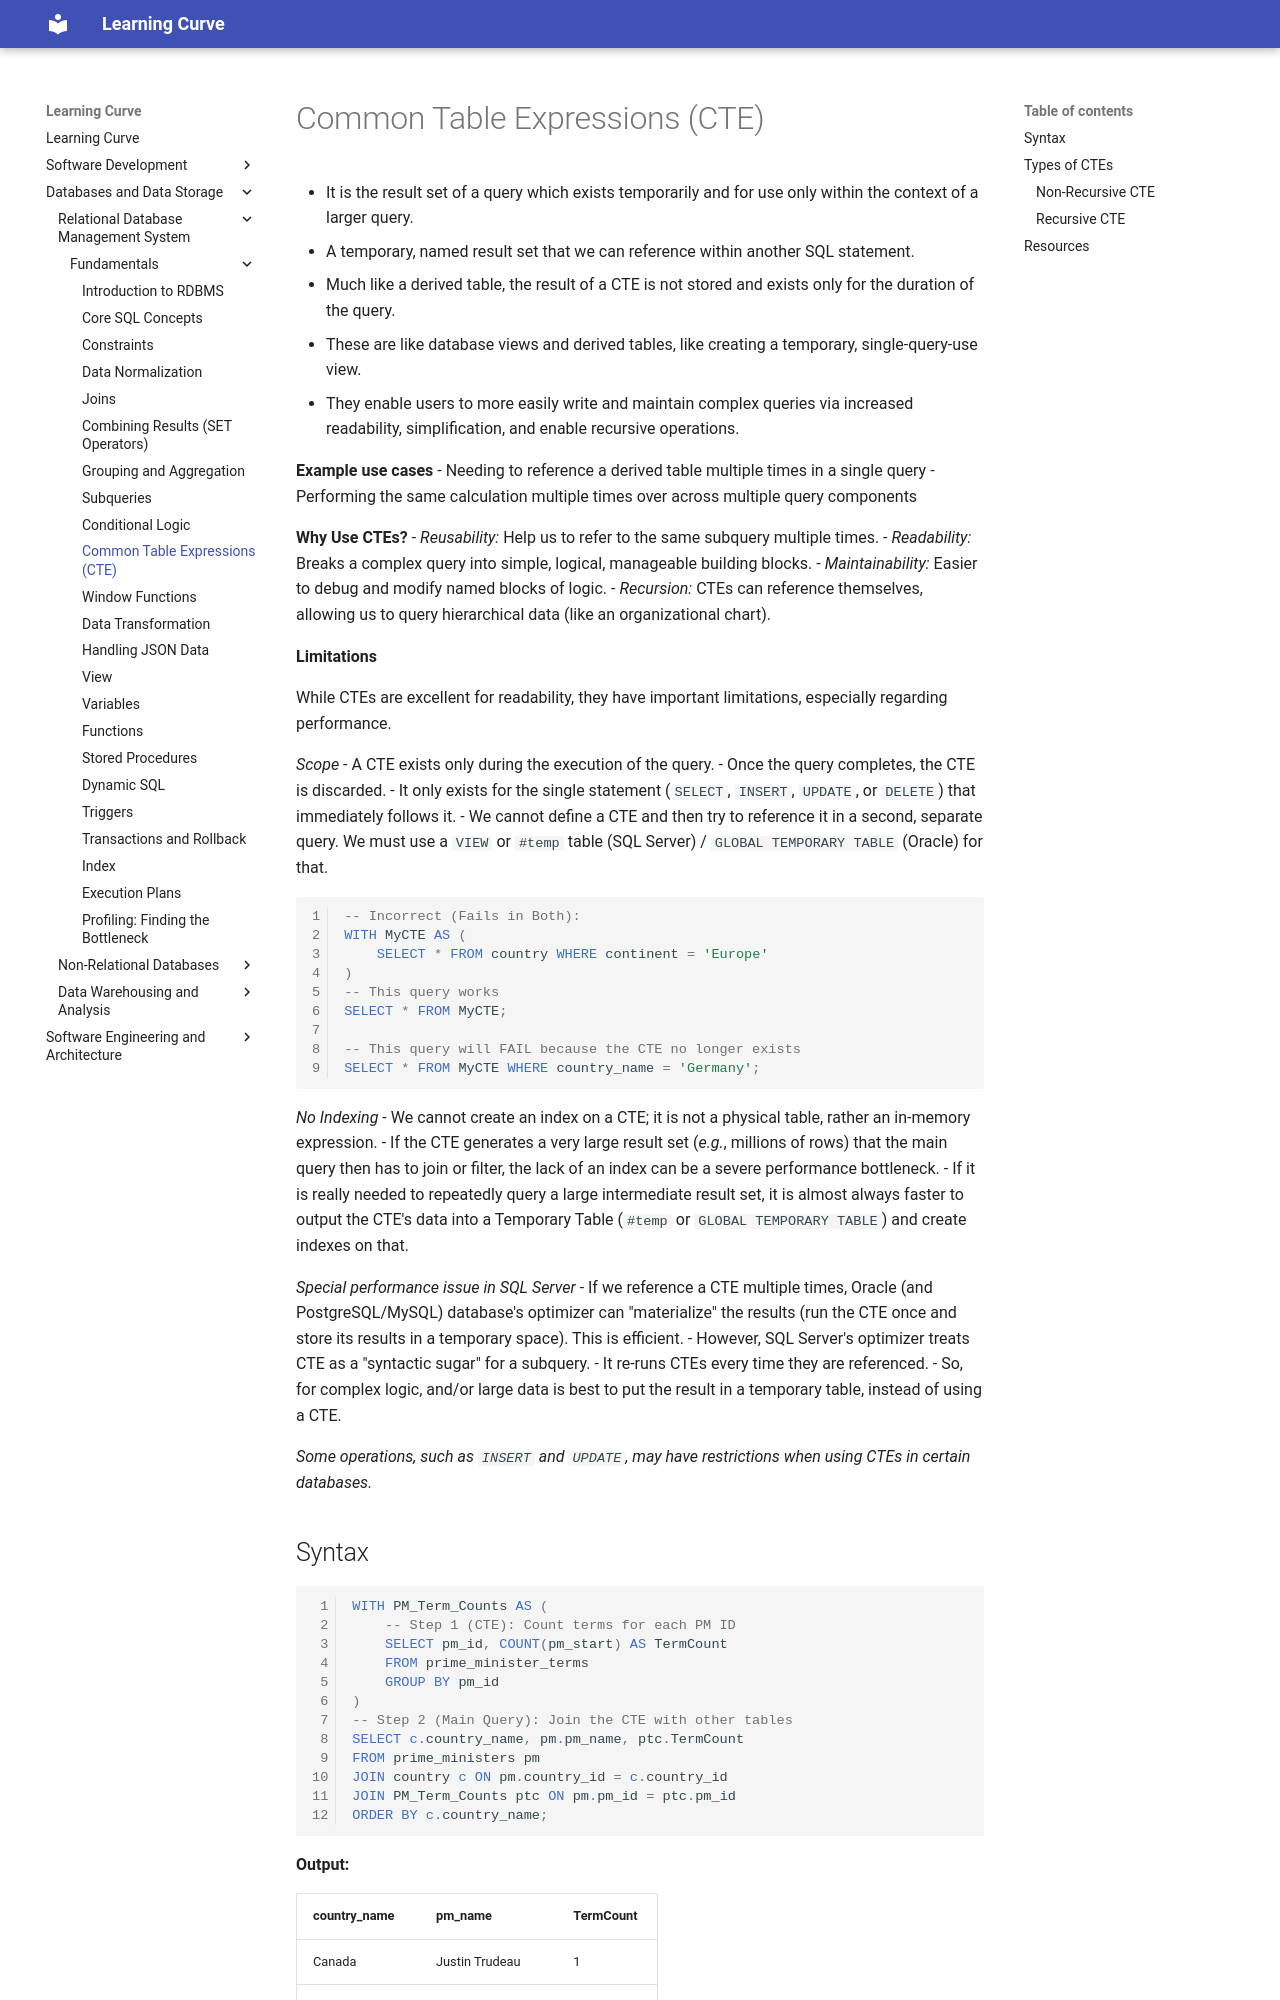

repository: rmShoeb/learning-curve · page: databases-and-data-storage/relational-database-management-system/fundamentals/cte/index.html · generator: mkdocs

# Common Table Expressions (CTE)

- It is the result set of a query which exists temporarily and for use only within the context of a larger query.
- A temporary, named result set that we can reference within another SQL statement.
- Much like a derived table, the result of a CTE is not stored and exists only for the duration of the query.
- These are like database views and derived tables, like creating a temporary, single-query-use view.
- They enable users to more easily write and maintain complex queries via increased readability, simplification, and enable recursive operations.

**Example use cases**
- Needing to reference a derived table multiple times in a single query
- Performing the same calculation multiple times over across multiple query components

**Why Use CTEs?**
- *Reusability:* Help us to refer to the same subquery multiple times.
- *Readability:* Breaks a complex query into simple, logical, manageable building blocks.
- *Maintainability:* Easier to debug and modify named blocks of logic.
- *Recursion:* CTEs can reference themselves, allowing us to query hierarchical data (like an organizational chart).

**Limitations**

While CTEs are excellent for readability, they have important limitations, especially regarding performance.

*Scope*
- A CTE exists only during the execution of the query.
- Once the query completes, the CTE is discarded.
- It only exists for the single statement (`SELECT`, `INSERT`, `UPDATE`, or `DELETE`) that immediately follows it.
- We cannot define a CTE and then try to reference it in a second, separate query. We must use a `VIEW` or `#temp` table (SQL Server) / `GLOBAL TEMPORARY TABLE` (Oracle) for that.

```sql
-- Incorrect (Fails in Both):
WITH MyCTE AS (
    SELECT * FROM country WHERE continent = 'Europe'
)
-- This query works
SELECT * FROM MyCTE;

-- This query will FAIL because the CTE no longer exists
SELECT * FROM MyCTE WHERE country_name = 'Germany';
```

*No Indexing*
- We cannot create an index on a CTE; it is not a physical table, rather an in-memory expression.
- If the CTE generates a very large result set (*e.g.*, millions of rows) that the main query then has to join or filter, the lack of an index can be a severe performance bottleneck.
- If it is really needed to repeatedly query a large intermediate result set, it is almost always faster to output the CTE's data into a Temporary Table (`#temp` or `GLOBAL TEMPORARY TABLE`) and create indexes on that.

*Special performance issue in SQL Server*
- If we reference a CTE multiple times, Oracle (and PostgreSQL/MySQL) database's optimizer can "materialize" the results (run the CTE once and store its results in a temporary space). This is efficient.
- However, SQL Server's optimizer treats CTE as a "syntactic sugar" for a subquery.
- It re-runs CTEs every time they are referenced.
- So, for complex logic, and/or large data is best to put the result in a temporary table, instead of using a CTE.

*Some operations, such as `INSERT` and `UPDATE`, may have restrictions when using CTEs in certain databases.*
